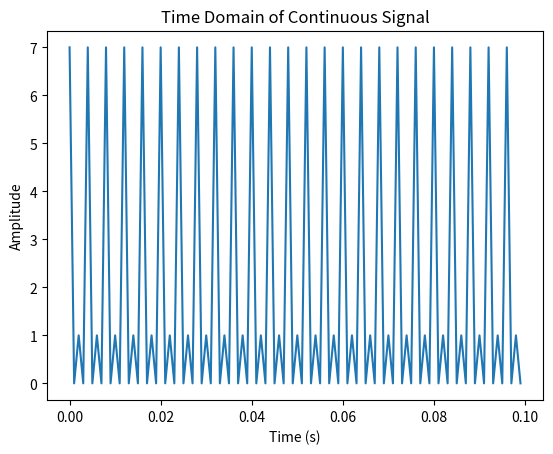
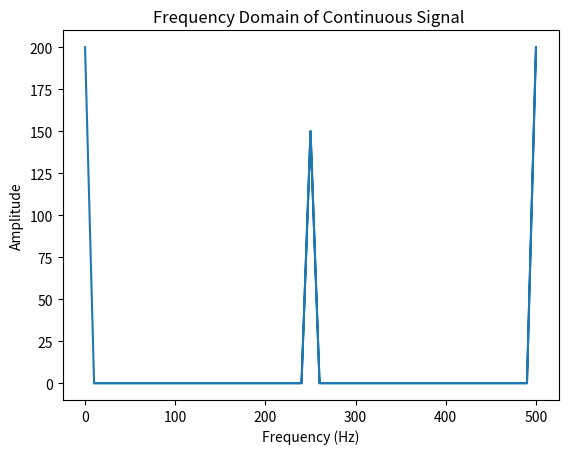

Generate these figures, in order, with matplotlib:
import numpy as np
from numpy import sin, cos, pi
import matplotlib.pyplot as plt

# initialize time and sampling frequency (freq = cyc/sec) 
t0 = 0
tf = 0.1
Fs = 1*10**3		# 1 KHz sampling frequency
step = 1/Fs 		# Time spaceing (s)		
t = np.arange(t0,tf,step)
# N = tf*Fs
# t = np.linspace(t0,tf,N)

# compute signal with respect to time domain and plot
x = 2 + 3*cos(500*pi*t) + 2*cos(1000*pi*t) + 3*sin(2000*pi*t)

# compute fast Fourier Transform of x, plot in freqeuncy domain
# t_norm = np.linspace(t0,tf,tf*Fs)
# x_norm = 2 + 3*cos(500*pi*t_norm) + 2*cos(1000*pi*t_norm) + 3*sin(2000*pi*t_norm)

x_fft = abs(np.fft.fft(x))
freq = abs(np.fft.fftfreq(len(t), d = step))

# plot x in the time domain
fig1 = plt.figure()
plt.plot(t,x)
plt.title('Time Domain of Continuous Signal')
plt.xlabel('Time (s)')
plt.ylabel('Amplitude')

# plot x in the frequency domain

plt.figure()
plt.plot(freq,x_fft)
plt.title('Frequency Domain of Continuous Signal ')
plt.xlabel('Frequency (Hz)')
plt.ylabel('Amplitude')

plt.show()